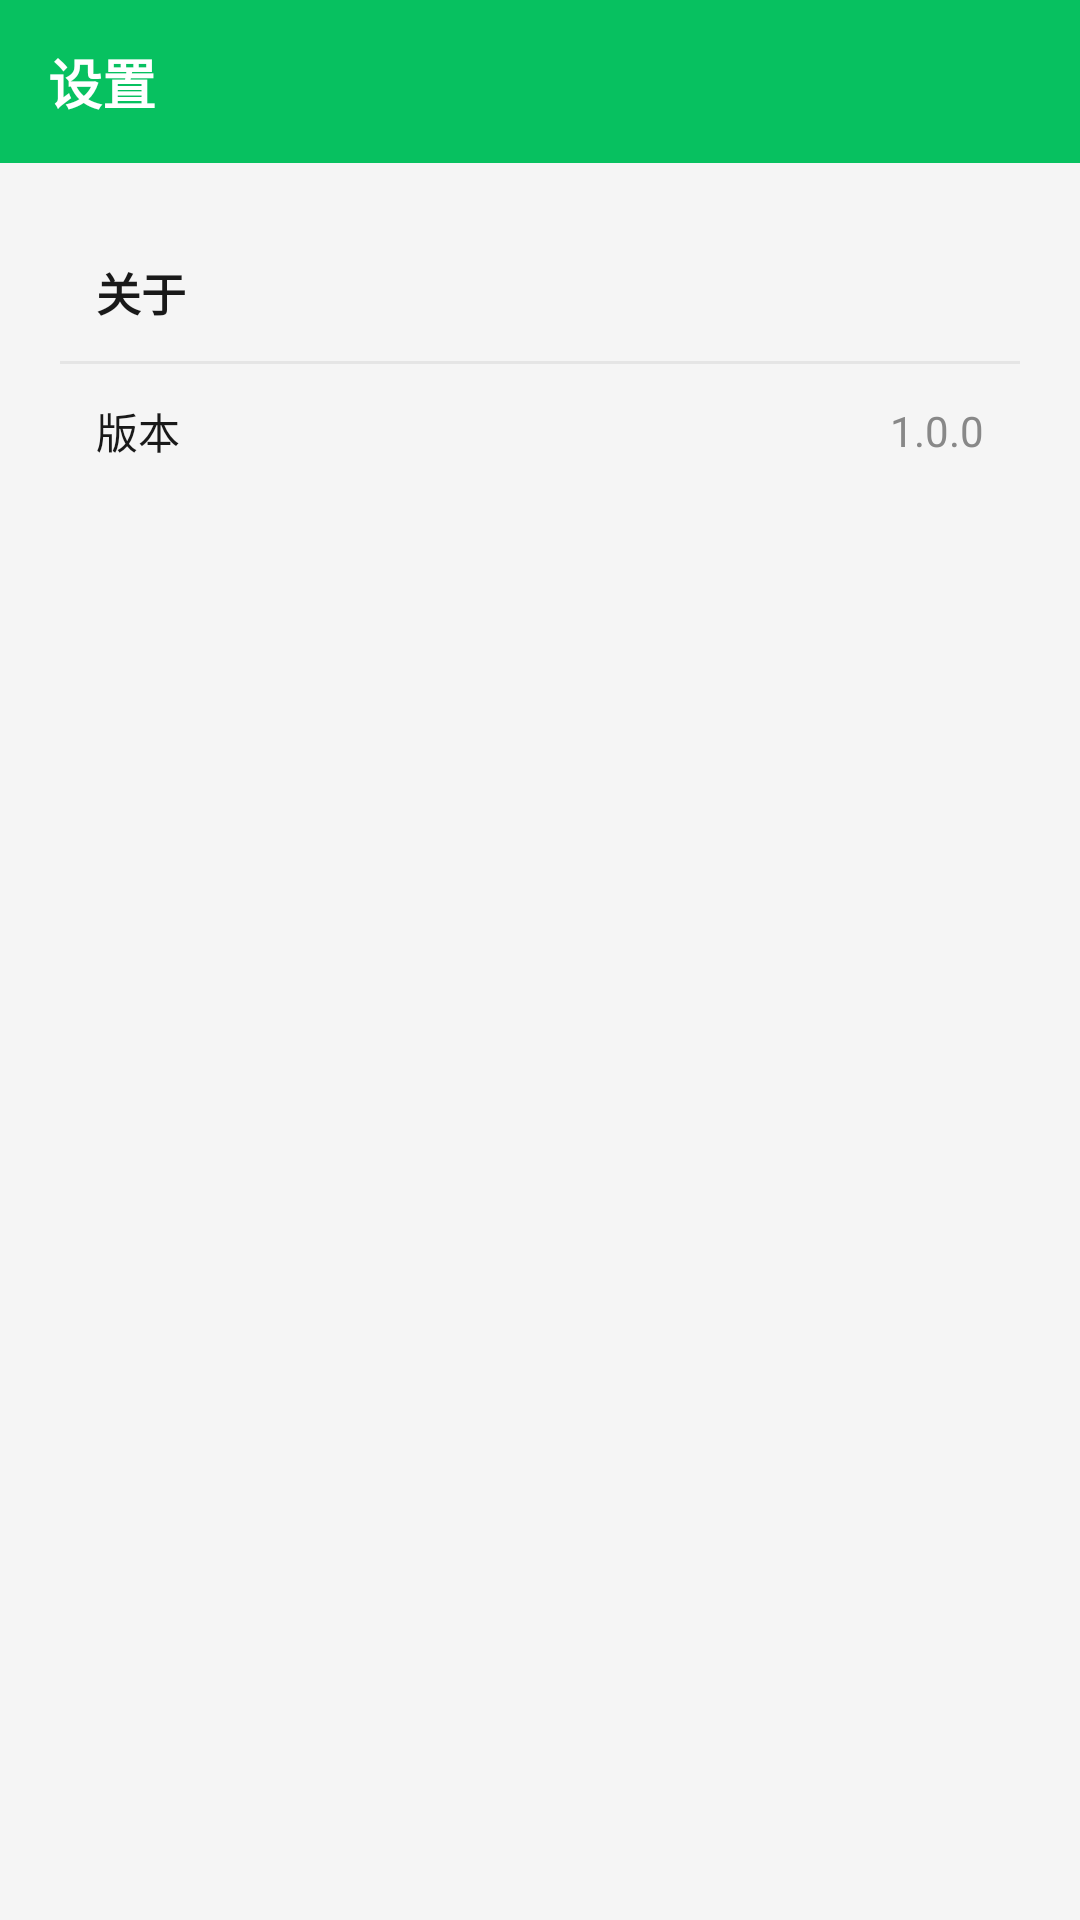

Layout XML and referenced resources for this Android screen:
<!-- AndroidManifest.xml: application theme Theme.WidgetTool -->
<!-- res/layout/activity_settings.xml -->
<?xml version="1.0" encoding="utf-8"?>
<LinearLayout xmlns:android="http://schemas.android.com/apk/res/android"
    android:layout_width="match_parent"
    android:layout_height="match_parent"
    android:orientation="vertical"
    android:background="@color/background">

    <LinearLayout
        android:layout_width="match_parent"
        android:layout_height="wrap_content"
        android:background="@color/primary"
        android:orientation="horizontal"
        android:gravity="center_vertical"
        android:paddingHorizontal="16dp"
        android:paddingVertical="14dp">

        <TextView
            android:layout_width="0dp"
            android:layout_height="wrap_content"
            android:layout_weight="1"
            android:text="@string/settings"
            style="@style/TopBarTitle" />

    </LinearLayout>

    <LinearLayout
        android:layout_width="match_parent"
        android:layout_height="wrap_content"
        android:orientation="vertical"
        android:layout_margin="12dp"
        android:background="@drawable/widget_card_bg"
        android:padding="8dp">

        <TextView
            android:layout_width="wrap_content"
            android:layout_height="wrap_content"
            android:text="关于"
            android:textSize="15sp"
            android:textColor="@color/text_primary"
            android:textStyle="bold"
            android:padding="12dp" />

        <View
            android:layout_width="match_parent"
            android:layout_height="1dp"
            android:background="@color/divider" />

        <LinearLayout
            android:layout_width="match_parent"
            android:layout_height="wrap_content"
            android:orientation="horizontal"
            android:padding="12dp"
            android:gravity="center_vertical">

            <TextView
                android:layout_width="0dp"
                android:layout_height="wrap_content"
                android:layout_weight="1"
                android:text="版本"
                android:textSize="14sp"
                android:textColor="@color/text_primary" />

            <TextView
                android:id="@+id/tvVersion"
                android:layout_width="wrap_content"
                android:layout_height="wrap_content"
                android:text="1.0.0"
                android:textSize="14sp"
                android:textColor="@color/text_secondary" />

        </LinearLayout>

    </LinearLayout>

</LinearLayout>
<!-- resources referenced by this layout -->
<resources>
  <color name="background">#F5F5F5</color>
  <color name="divider">#E5E5E5</color>
  <color name="primary">#07C160</color>
  <color name="text_primary">#191919</color>
  <color name="text_secondary">#888888</color>
  <string name="settings">设置</string>
  <style name="TopBarTitle">
          <item name="android:textSize">18sp</item>
          <item name="android:textColor">@color/white</item>
          <item name="android:textStyle">bold</item>
      </style>
  <style name="Theme.WidgetTool" parent="Theme.MaterialComponents.Light.NoActionBar">
          <item name="colorPrimary">@color/primary</item>
          <item name="colorPrimaryDark">@color/primary_dark</item>
          <item name="colorAccent">@color/primary</item>
          <item name="android:windowBackground">@color/background</item>
          <item name="android:statusBarColor">@color/primary</item>
          <item name="android:windowLightStatusBar" tools:targetApi="m">false</item>
      </style>
  <color name="white">#FFFFFF</color>
  <color name="primary_dark">#06AD56</color>
</resources>
